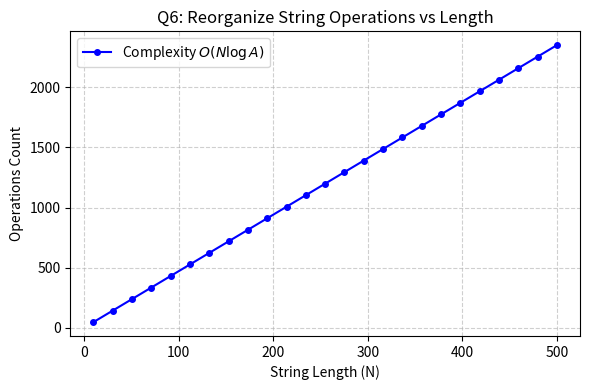

The matplotlib source for this figure:
import matplotlib.pyplot as plt
import numpy as np

N = np.linspace(10, 500, 25)
ops = N * np.log2(26) # Fixed alphabet size = 26

plt.figure(figsize=(6, 4))
plt.plot(N, ops, 'b-o', markersize=4, label=r'Complexity $O(N \log A)$')
plt.title('Q6: Reorganize String Operations vs Length')
plt.xlabel('String Length (N)')
plt.ylabel('Operations Count')
plt.legend()
plt.grid(True, linestyle='--', alpha=0.6)
plt.tight_layout()
plt.savefig('q6_graph.png', dpi=300)
